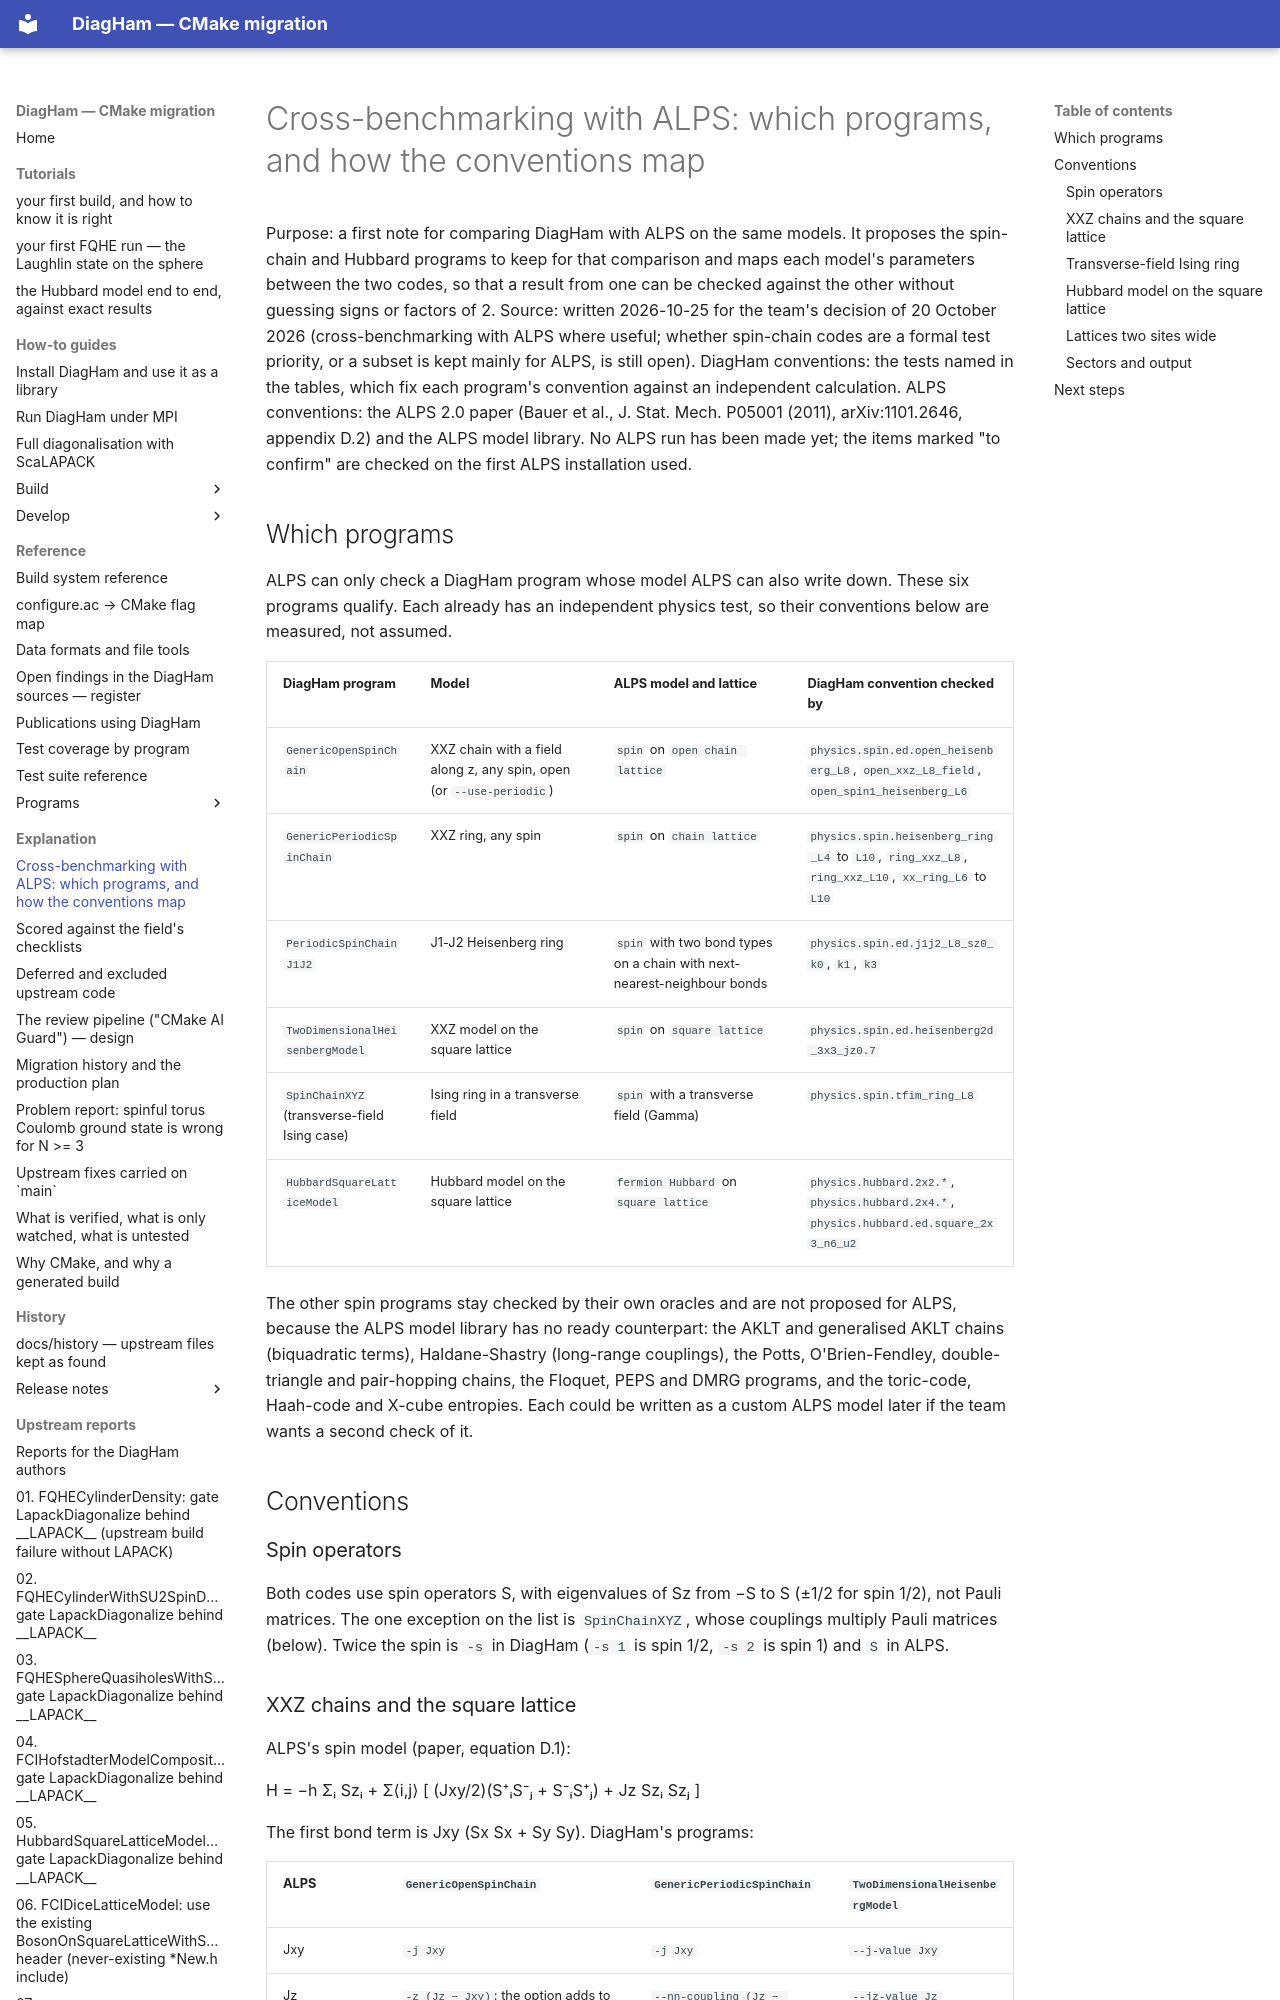

repository: PaulWatford/diagham-cmake-poc · page: explanation/alps-cross-benchmarks/index.html · generator: mkdocs

# Cross-benchmarking with ALPS: which programs, and how the conventions map

Purpose: a first note for comparing DiagHam with ALPS on the same models. It proposes the spin-chain and Hubbard programs to keep for that comparison and maps each model's parameters between the two codes, so that a result from one can be checked against the other without guessing signs or factors of 2.
Source: written 2026-10-25 for the team's decision of 20 October 2026 (cross-benchmarking with ALPS where useful; whether spin-chain codes are a formal test priority, or a subset is kept mainly for ALPS, is still open). DiagHam conventions: the tests named in the tables, which fix each program's convention against an independent calculation. ALPS conventions: the ALPS 2.0 paper (Bauer et al., J. Stat. Mech. P05001 (2011), arXiv:1101.2646, appendix D.2) and the ALPS model library. No ALPS run has been made yet; the items marked "to confirm" are checked on the first ALPS installation used.
